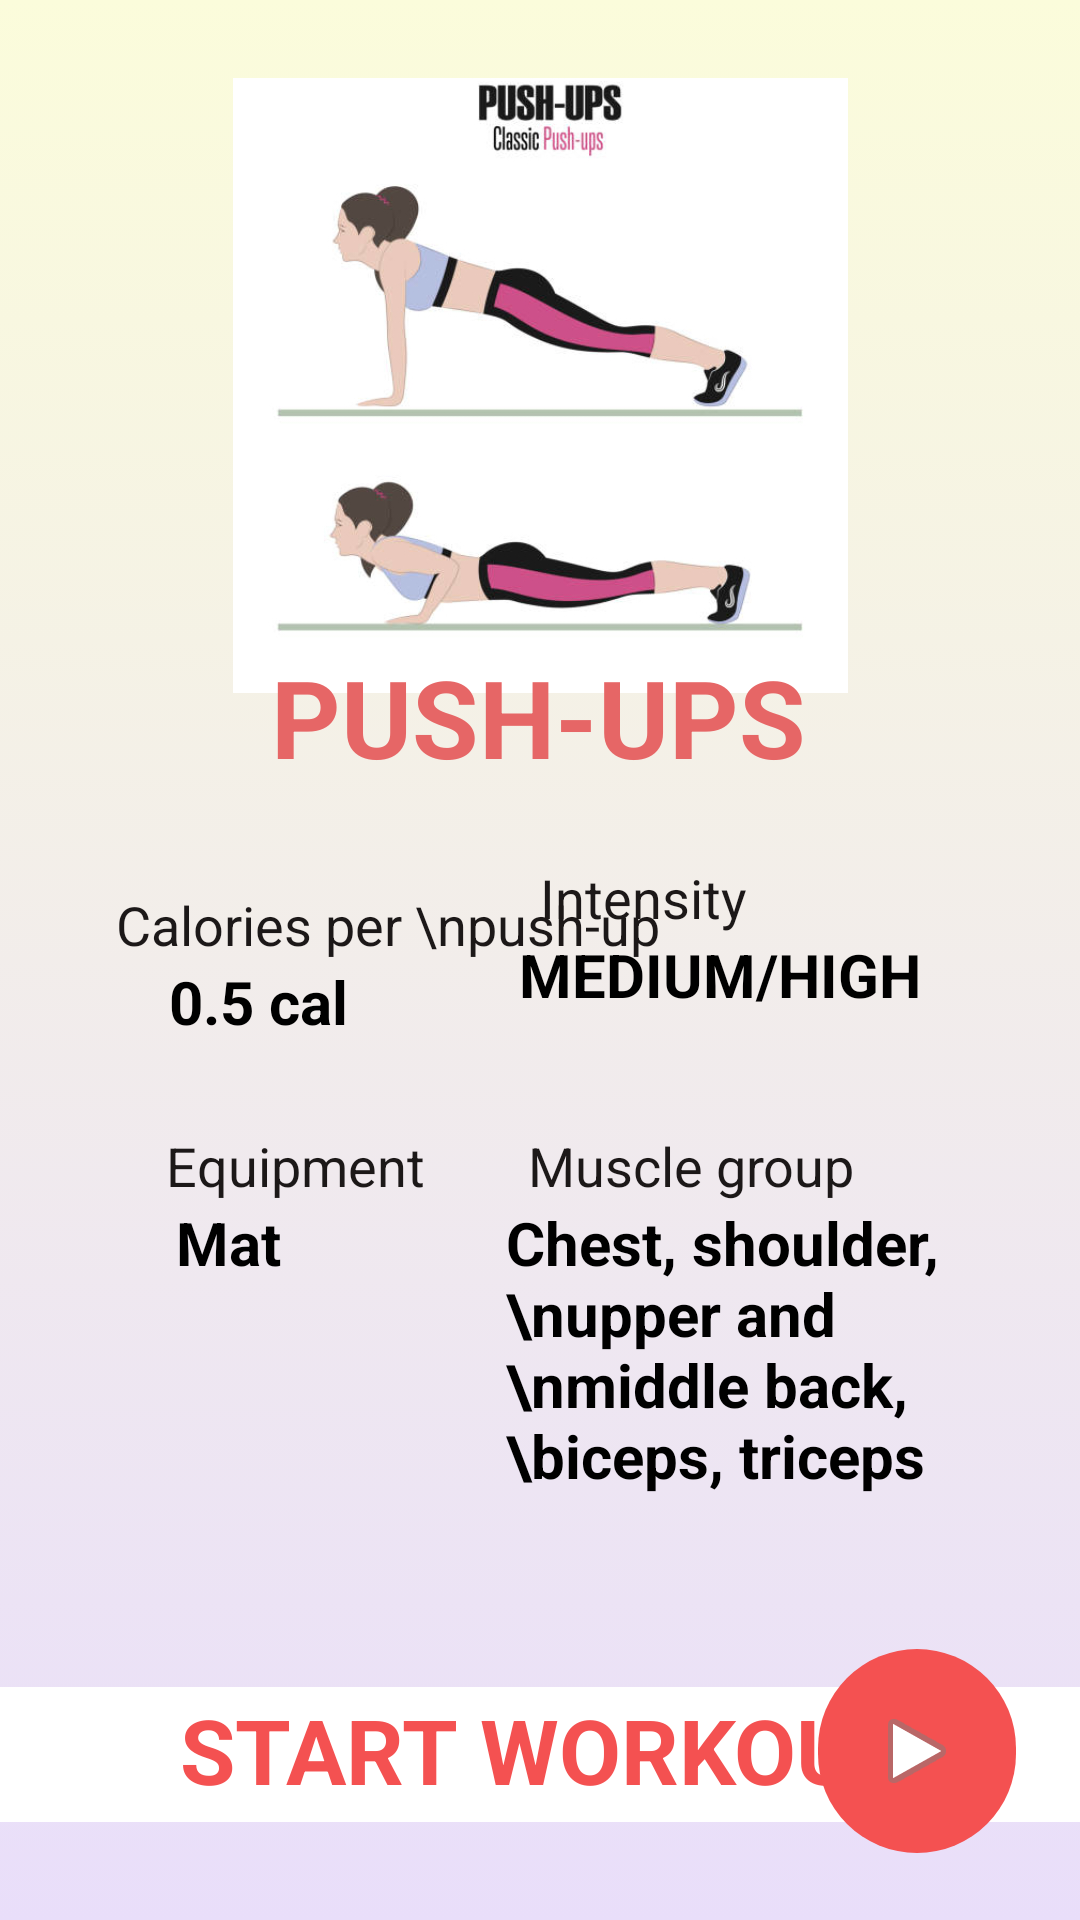

Write the Android layout XML for this screen, with the resource values it uses.
<!-- AndroidManifest.xml: application theme Theme.WorkoutApp -->
<!-- res/layout/activity_pushupdescription.xml -->
<?xml version="1.0" encoding="utf-8"?>
<androidx.constraintlayout.widget.ConstraintLayout xmlns:android="http://schemas.android.com/apk/res/android"
    xmlns:app="http://schemas.android.com/apk/res-auto"
    xmlns:tools="http://schemas.android.com/tools"
    android:id="@+id/equipmentValueID"
    android:layout_width="match_parent"
    android:layout_height="match_parent"
    android:background="@drawable/gradient_background"
    tools:context=".MainActivity">

    <ImageView
        android:id="@+id/imageView5"
        android:layout_width="205dp"
        android:layout_height="205dp"
        app:layout_constraintBottom_toBottomOf="parent"
        app:layout_constraintEnd_toEndOf="parent"
        app:layout_constraintStart_toStartOf="parent"
        app:layout_constraintTop_toTopOf="parent"
        app:layout_constraintVertical_bias="0.06"
        app:srcCompat="@drawable/push_up" />


    <TextView
        android:id="@+id/textView2"
        android:layout_width="wrap_content"
        android:layout_height="wrap_content"
        android:text="Intensity"
        android:textColor="#1C1818"
        android:textSize="18sp"
        app:layout_constraintBottom_toBottomOf="parent"
        app:layout_constraintEnd_toEndOf="parent"
        app:layout_constraintHorizontal_bias="0.619"
        app:layout_constraintStart_toStartOf="parent"
        app:layout_constraintTop_toTopOf="parent"
        app:layout_constraintVertical_bias="0.466" />

    <TextView
        android:id="@+id/caloriesValueID"
        android:layout_width="wrap_content"
        android:layout_height="wrap_content"
        android:text="0.5 cal"
        android:textColor="#000000"
        android:textSize="20sp"
        android:textStyle="bold"
        app:layout_constraintBottom_toBottomOf="parent"
        app:layout_constraintEnd_toEndOf="parent"
        app:layout_constraintHorizontal_bias="0.188"
        app:layout_constraintStart_toStartOf="parent"
        app:layout_constraintTop_toBottomOf="@+id/caloriesTextID"
        app:layout_constraintVertical_bias="0.0" />

    <TextView
        android:id="@+id/textView9"
        android:layout_width="wrap_content"
        android:layout_height="wrap_content"
        android:text="MEDIUM/HIGH"
        android:textColor="#000000"
        android:textSize="20sp"
        android:textStyle="bold"
        app:layout_constraintBottom_toBottomOf="parent"
        app:layout_constraintEnd_toEndOf="parent"
        app:layout_constraintHorizontal_bias="0.765"
        app:layout_constraintStart_toStartOf="parent"
        app:layout_constraintTop_toBottomOf="@+id/textView2"
        app:layout_constraintVertical_bias="0.0" />

    <TextView
        android:id="@+id/textView6"
        android:layout_width="wrap_content"
        android:layout_height="wrap_content"
        android:text="Muscle group"
        android:textColor="#1C1818"
        android:textSize="18sp"
        app:layout_constraintBottom_toBottomOf="parent"
        app:layout_constraintEnd_toEndOf="parent"
        app:layout_constraintHorizontal_bias="0.701"
        app:layout_constraintStart_toStartOf="parent"
        app:layout_constraintTop_toTopOf="parent"
        app:layout_constraintVertical_bias="0.611" />

    <TextView
        android:id="@+id/textView10"
        android:layout_width="160dp"
        android:layout_height="151dp"
        android:text="Chest, shoulder, \nupper and \nmiddle back, \biceps, triceps"
        android:textColor="#000000"
        android:textSize="20sp"
        android:textStyle="bold"
        app:layout_constraintBottom_toBottomOf="parent"
        app:layout_constraintEnd_toEndOf="parent"
        app:layout_constraintHorizontal_bias="0.844"
        app:layout_constraintStart_toStartOf="parent"
        app:layout_constraintTop_toBottomOf="@+id/textView6"
        app:layout_constraintVertical_bias="0.0" />

    <TextView
        android:id="@+id/caloriesTextID"
        android:layout_width="wrap_content"
        android:layout_height="wrap_content"
        android:text="Calories per \npush-up"
        android:textColor="#1C1818"
        android:textSize="18sp"
        app:layout_constraintBottom_toBottomOf="parent"
        app:layout_constraintEnd_toEndOf="parent"
        app:layout_constraintHorizontal_bias="0.216"
        app:layout_constraintStart_toStartOf="parent"
        app:layout_constraintTop_toTopOf="parent"
        app:layout_constraintVertical_bias="0.481" />


    <TextView
        android:id="@+id/equipmentID"
        android:layout_width="wrap_content"
        android:layout_height="wrap_content"
        android:text="Equipment"
        android:textColor="#1C1818"
        android:textSize="18sp"
        app:layout_constraintBottom_toBottomOf="parent"
        app:layout_constraintEnd_toEndOf="parent"
        app:layout_constraintHorizontal_bias="0.202"
        app:layout_constraintStart_toStartOf="parent"
        app:layout_constraintTop_toTopOf="parent"
        app:layout_constraintVertical_bias="0.611" />

    <TextView
        android:id="@+id/textView4"
        android:layout_width="wrap_content"
        android:layout_height="wrap_content"
        android:text="Mat"
        android:textColor="#000000"
        android:textSize="20sp"
        android:textStyle="bold"
        app:layout_constraintBottom_toBottomOf="parent"
        app:layout_constraintEnd_toEndOf="parent"
        app:layout_constraintHorizontal_bias="0.18"
        app:layout_constraintStart_toStartOf="parent"
        app:layout_constraintTop_toBottomOf="@+id/equipmentID"
        app:layout_constraintVertical_bias="0.0" />

    <TextView
        android:id="@+id/textView5"
        android:layout_width="wrap_content"
        android:layout_height="wrap_content"
        android:text="PUSH-UPS"
        android:textColor="#E66666"
        android:textSize="36sp"
        android:textStyle="bold"
        app:layout_constraintBottom_toBottomOf="parent"
        app:layout_constraintEnd_toEndOf="parent"
        app:layout_constraintHorizontal_bias="0.497"
        app:layout_constraintStart_toStartOf="parent"
        app:layout_constraintTop_toTopOf="parent"
        app:layout_constraintVertical_bias="0.363" />

    <TextView
        android:id="@+id/textView"
        android:layout_width="0dp"
        android:layout_height="wrap_content"
        android:background="#FFFFFF"
        android:includeFontPadding="false"
        android:paddingStart="60sp"
        android:paddingTop="5dp"
        android:paddingBottom="5dp"
        android:text="START WORKOUT"
        android:textAlignment="viewStart"
        android:textAllCaps="true"
        android:textColor="#F45151"
        android:textSize="30sp"
        android:textStyle="bold"
        app:layout_constraintBottom_toBottomOf="parent"
        app:layout_constraintEnd_toEndOf="parent"
        app:layout_constraintStart_toStartOf="parent"
        app:layout_constraintTop_toTopOf="parent"
        app:layout_constraintVertical_bias="0.945" />

    <ImageButton
        android:id="@+id/playButton"
        android:layout_width="66dp"
        android:layout_height="68dp"
        android:background="@drawable/custom_rounded_corner"
        android:duplicateParentState="true"
        android:fadeScrollbars="true"
        app:layout_constraintBottom_toBottomOf="parent"
        app:layout_constraintEnd_toEndOf="parent"
        app:layout_constraintHorizontal_bias="0.928"
        app:layout_constraintStart_toStartOf="@+id/textView"
        app:layout_constraintTop_toTopOf="parent"
        app:layout_constraintVertical_bias="0.961"
        app:srcCompat="@android:drawable/ic_media_play" />


</androidx.constraintlayout.widget.ConstraintLayout>
<!-- resources referenced by this layout -->
<resources>
  <!-- drawable custom_rounded_corner (drawable) -->
  <?xml version="1.0" encoding="utf-8"?>
  <shape xmlns:android="http://schemas.android.com/apk/res/android">
      <solid android:color="#F45151" />
      <corners android:radius="40dp" />
      <padding
          android:bottom="10dp"
          android:left="10dp"
          android:right="10dp"
          android:top="10dp" />
  
  </shape>
  <!-- drawable gradient_background (drawable) -->
  <?xml version="1.0" encoding="utf-8"?>
  <selector xmlns:android="http://schemas.android.com/apk/res/android">
      <item>
          <shape>
              <gradient
                  android:angle="90"
                  android:startColor="#e9defa"
                  android:endColor="#fbfcdb"
                  android:type="linear"/>
          </shape>
      </item>
  </selector>
  <!-- drawable push_up: png bitmap (drawable, 102813 bytes) -->
  <style name="Theme.WorkoutApp" parent="Theme.MaterialComponents.DayNight.DarkActionBar">
          
          <item name="colorPrimary">@color/purple_500</item>
          <item name="colorPrimaryVariant">@color/purple_700</item>
          <item name="colorOnPrimary">@color/white</item>
          
          <item name="colorSecondary">@color/teal_200</item>
          <item name="colorSecondaryVariant">@color/teal_700</item>
          <item name="colorOnSecondary">@color/black</item>
          
          <item name="android:statusBarColor" tools:targetApi="l">?attr/colorPrimaryVariant</item>
          
      </style>
  <!-- not gathered from this repository: default colours our renderer supplied (Android Studio template values) -->
  <color name="purple_500">#FF6200EE</color>
  <color name="purple_700">#FF3700B3</color>
  <color name="teal_200">#FF03DAC5</color>
  <color name="teal_700">#FF018786</color>
  <color name="black">#FF000000</color>
  <color name="white">#FFFFFFFF</color>
</resources>
